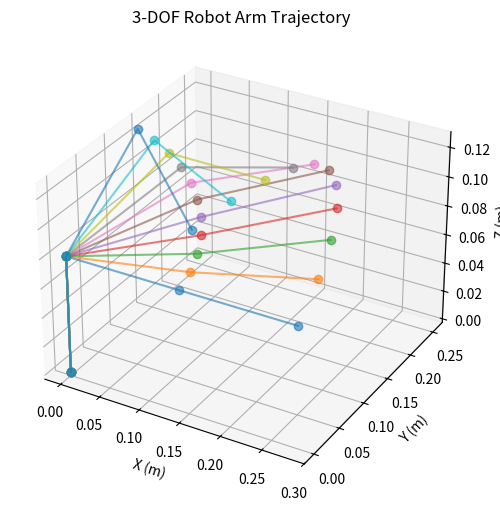

The script that saved this image:
import numpy as np
import matplotlib.pyplot as plt
from mpl_toolkits.mplot3d import Axes3D

# ————— 로봇 파라미터 (m) —————
L1      = 0.140   # 링크1 길이 (어깨→팔꿈치)
L2      = 0.140   # 링크2 길이 (팔꿈치→툴)
Z_OFF   = 0.080   # 베이스에서 어깨축 높이

# ————— 시간 및 관절 궤적 정의 —————
t       = np.arange(0, 10.1, 0.1)           # 0 ~ 10, step=0.1
# deg 단위로 식 정의 후 rad 변환
theta1  = np.deg2rad(9   * t)               # 베이스 yaw
theta2  = np.deg2rad(2   * t)               # 어깨 pitch
theta3  = np.deg2rad(-t**2 + 3.5 * t)       # 팔꿈치 pitch

# ————— 고정 관절 위치 —————
J0 = np.array([0.0, 0.0,      0.0     ])  # 베이스
J1 = np.array([0.0, 0.0,      Z_OFF   ])  # 어깨

# ————— 각 스텝별 관절 위치 계산 —————
pts = np.zeros((len(t), 4, 3))  # shape=(time, joint_index 0~3, xyz)

for i in range(len(t)):
    t1, t2, t3 = theta1[i], theta2[i], theta3[i]

    # 어깨에서 팔꿈치(관절2) 위치
    J2 = J1 + np.array([
        L1 * np.cos(t2) * np.cos(t1),
        L1 * np.cos(t2) * np.sin(t1),
        L1 * np.sin(t2)
    ])
    # 팔꿈치에서 엔드이펙터(관절3) 위치
    J3 = J1 + np.array([
        (L1 * np.cos(t2) + L2 * np.cos(t2 + t3)) * np.cos(t1),
        (L1 * np.cos(t2) + L2 * np.cos(t2 + t3)) * np.sin(t1),
        L1 * np.sin(t2) + L2 * np.sin(t2 + t3)
    ])

    pts[i,0,:] = J0
    pts[i,1,:] = J1
    pts[i,2,:] = J2
    pts[i,3,:] = J3

# ————— 3D 플롯 —————
fig = plt.figure(figsize=(8,6))
ax  = fig.add_subplot(111, projection='3d')
ax.set_title('3-DOF Robot Arm Trajectory')
ax.set_xlabel('X (m)')
ax.set_ylabel('Y (m)')
ax.set_zlabel('Z (m)')
ax.grid(True)

# 10스텝마다 궤적 + 링크 그리기
for i in range(0, len(t), 10):
    # 각 관절을 잇는 선
    X = pts[i,:,0]
    Y = pts[i,:,1]
    Z = pts[i,:,2]
    ax.plot(X, Y, Z, '-o', alpha=0.6)

plt.show()
